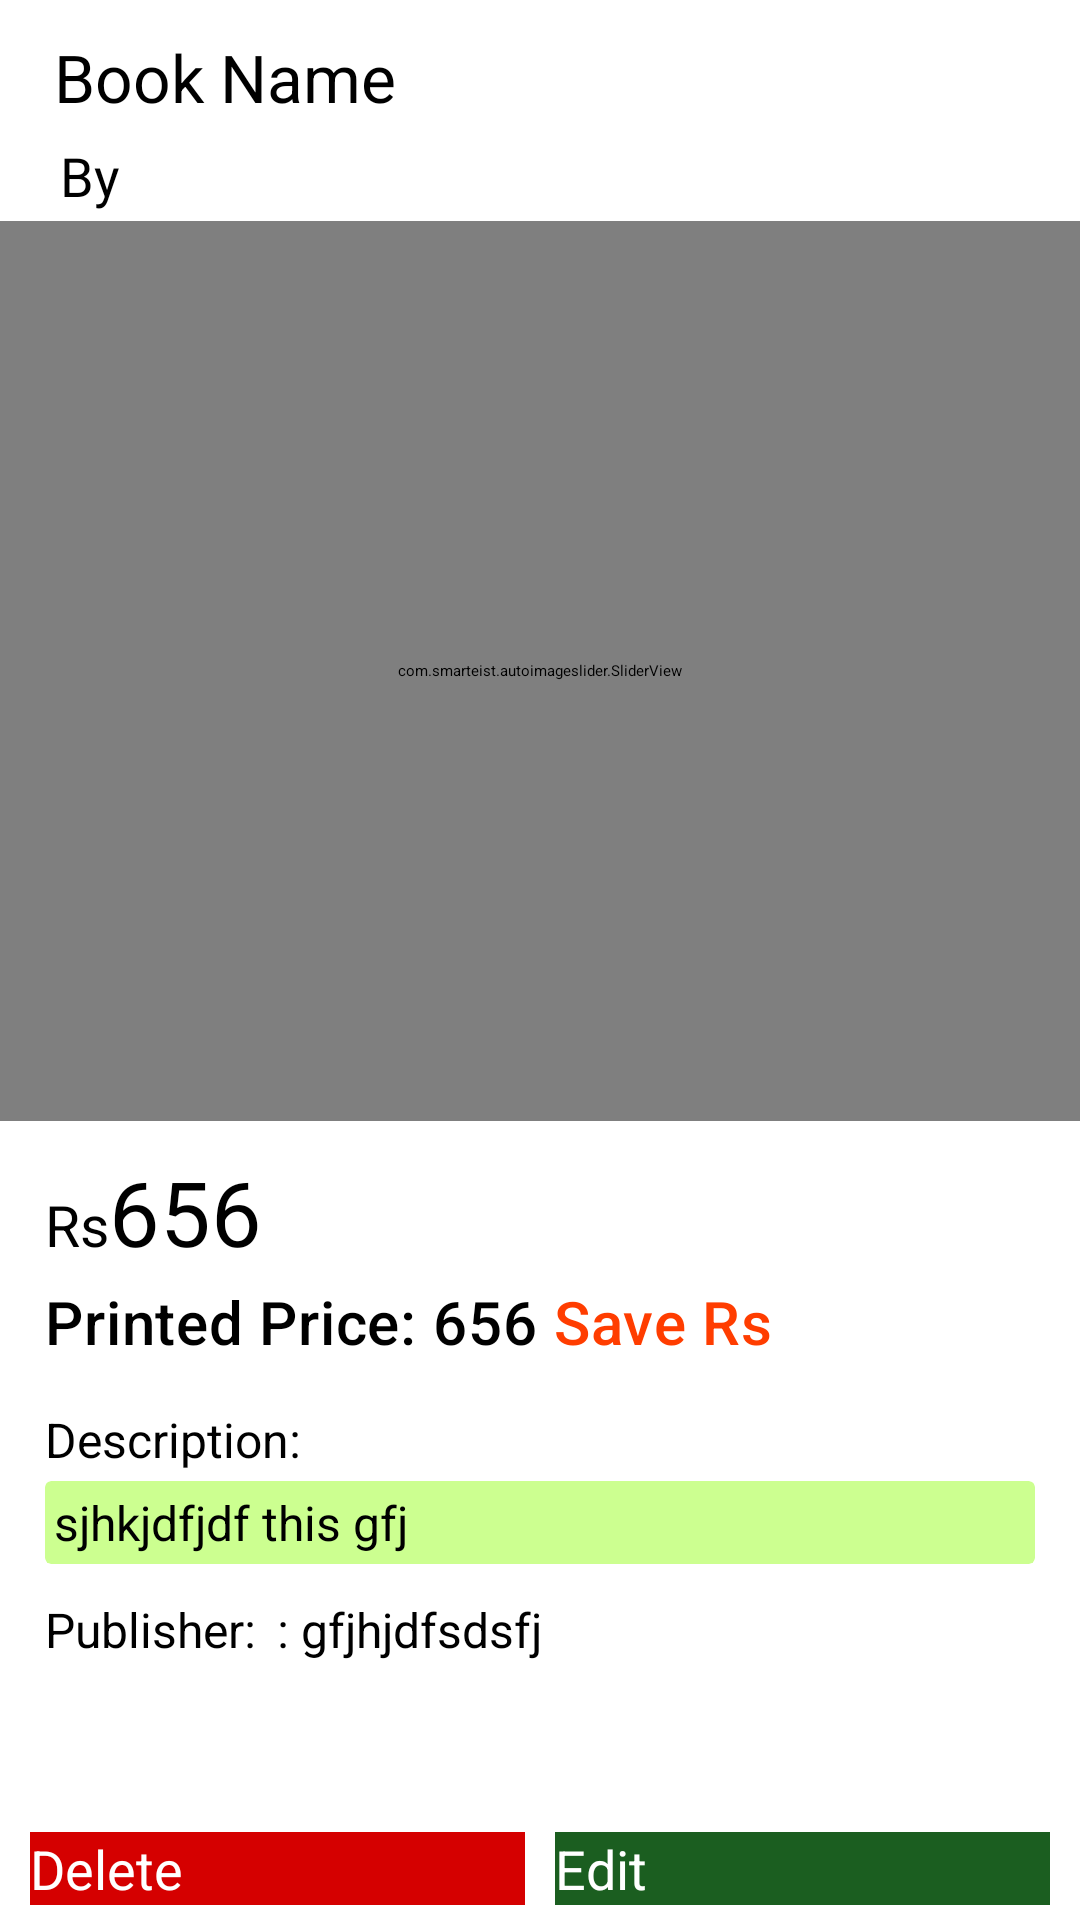

Produce the Android XML layout that renders to this screen, including the resource entries it uses.
<!-- AndroidManifest.xml: application theme Theme.BookLal -->
<!-- res/layout/activity_look_before_edit_book_details.xml -->
<?xml version="1.0" encoding="utf-8"?>
<RelativeLayout xmlns:android="http://schemas.android.com/apk/res/android" xmlns:app="http://schemas.android.com/apk/res-auto" xmlns:aapt="http://schemas.android.com/aapt" android:id="@+id/look_before_edit_layout" android:layout_width="match_parent" android:layout_height="match_parent">
    <include android:id="@+id/customToolbarLookBookDetailsBeforeEdit" layout="@layout/custom_toolbar_other_noimage"/>
    <ScrollView android:layout_width="match_parent" android:layout_height="match_parent" android:layout_above="@+id/look_bottom_sticky_buttons" android:layout_below="@+id/customToolbarLookBookDetailsBeforeEdit">
        <RelativeLayout android:layout_width="match_parent" android:layout_height="match_parent">
            <LinearLayout android:orientation="vertical" android:id="@+id/look_name_and_pub" android:layout_width="wrap_content" android:layout_height="wrap_content">
                <TextView android:textSize="22sp" android:id="@+id/look_book_name" android:padding="3dp" android:layout_width="match_parent" android:layout_height="wrap_content" android:layout_marginLeft="15dp" android:layout_marginTop="8dp" android:layout_marginRight="15dp" android:text="Book Name" style="@style/TextAppearance.AppCompat.Title"/>
                <TextView android:textSize="18sp" android:layout_gravity="center_vertical" android:id="@+id/look_book_author_name" android:layout_width="match_parent" android:layout_height="wrap_content" android:layout_marginLeft="20dp" android:layout_marginTop="3dp" android:text="By " style="@style/TextAppearance.AppCompat.Headline"/>
            </LinearLayout>
            <com.smarteist.autoimageslider.SliderView android:id="@+id/look_image_slider" android:layout_width="match_parent" android:layout_height="300dp" android:layout_marginTop="3dp" android:layout_below="@+id/look_name_and_pub" app:sliderAnimationDuration="2000" app:sliderAutoCycleDirection="2" app:sliderAutoCycleEnabled="true" app:sliderIndicatorAnimationDuration="600" app:sliderIndicatorGravity="51" app:sliderIndicatorMargin="15dp" app:sliderIndicatorOrientation="0" app:sliderIndicatorPadding="3dp" app:sliderIndicatorRadius="2dp" app:sliderIndicatorSelectedColor="#5a5a5a" app:sliderIndicatorUnselectedColor="#fff" app:sliderScrollTimeInSec="1" app:sliderStartAutoCycle="true"/>
            <LinearLayout android:orientation="vertical" android:id="@+id/look_price_layout" android:layout_width="match_parent" android:layout_height="wrap_content" android:layout_below="@+id/look_image_slider">
                <LinearLayout android:orientation="horizontal" android:id="@+id/show_selling_price_layout" android:layout_width="match_parent" android:layout_height="wrap_content">
                    <TextView android:textSize="19sp" android:id="@+id/look_currency_symbol" android:layout_width="wrap_content" android:layout_height="wrap_content" android:layout_marginLeft="15dp" android:layout_marginTop="10dp" android:text="Rs" style="@style/TextAppearance.AppCompat.Body2"/>
                    <TextView android:textSize="30sp" android:id="@+id/look_selling_price" android:layout_width="wrap_content" android:layout_height="wrap_content" android:layout_marginTop="10dp" android:text="656" style="@style/TextAppearance.AppCompat.Headline"/>
                </LinearLayout>
                <LinearLayout android:orientation="horizontal" android:id="@+id/look_printed_price_layout" android:layout_width="match_parent" android:layout_height="wrap_content">
                    <TextView android:id="@+id/look_printed_price_tag" android:layout_width="wrap_content" android:layout_height="wrap_content" android:layout_marginLeft="15dp" android:layout_marginTop="3dp" android:text="Printed Price: " style="@style/TextAppearance.MaterialComponents.Headline6"/>
                    <TextView android:id="@+id/look_printed_price" android:layout_width="wrap_content" android:layout_height="wrap_content" android:layout_marginTop="3dp" android:text="656" style="@style/TextAppearance.MaterialComponents.Headline6"/>
                    <TextView android:textColor="#ff3d00" android:id="@+id/look_saving_tag" android:layout_width="wrap_content" android:layout_height="wrap_content" android:layout_marginTop="3dp" android:text=" Save " style="@style/TextAppearance.MaterialComponents.Headline6"/>
                    <TextView android:textColor="#ff3d00" android:id="@+id/look_saving_amount" android:layout_width="wrap_content" android:layout_height="wrap_content" android:layout_marginTop="3dp" android:text="Rs" style="@style/TextAppearance.MaterialComponents.Headline6"/>
                </LinearLayout>
            </LinearLayout>
            <LinearLayout android:orientation="vertical" android:id="@+id/look_book_description_layout" android:layout_width="match_parent" android:layout_height="wrap_content" android:layout_marginBottom="15dp" android:layout_below="@+id/look_price_layout">
                <TextView android:textSize="16sp" android:id="@+id/look_book_description_tag" android:layout_width="match_parent" android:layout_height="wrap_content" android:layout_marginLeft="15dp" android:layout_marginTop="15dp" android:text="Description: " style="@style/TextAppearance.AppCompat.Body2"/>
                <androidx.cardview.widget.CardView android:id="@+id/look_book_description_card_view" android:background="@color/cardview_light_background" android:padding="8dp" android:layout_width="match_parent" android:layout_height="wrap_content" android:layout_marginLeft="15dp" android:layout_marginTop="3dp" android:layout_marginRight="15dp" android:layout_marginBottom="3dp" android:outlineAmbientShadowColor="@color/purple_700" app:cardBackgroundColor="#ccff90" app:contentPadding="3dp">
                    <TextView android:textSize="16sp" android:id="@+id/look_book_description" android:layout_width="match_parent" android:layout_height="wrap_content" android:text="sjhkjdfjdf this gfj" style="@style/TextAppearance.AppCompat.Body1"/>
                </androidx.cardview.widget.CardView>
                <LinearLayout android:orientation="horizontal" android:layout_width="match_parent" android:layout_height="wrap_content" android:layout_marginBottom="5dp">
                    <TextView android:textSize="16sp" android:id="@+id/look_book_pub_tag" android:layout_width="wrap_content" android:layout_height="wrap_content" android:layout_marginLeft="15dp" android:layout_marginTop="8dp" android:text="Publisher: " style="@style/TextAppearance.AppCompat.Body2"/>
                    <TextView android:textSize="16sp" android:id="@+id/look_book_publisher" android:layout_width="wrap_content" android:layout_height="wrap_content" android:layout_marginLeft="3dp" android:layout_marginTop="8dp" android:text=": gfjhjdfsdsfj" style="@style/TextAppearance.AppCompat.Body1"/>
                </LinearLayout>
            </LinearLayout>
        </RelativeLayout>
    </ScrollView>
    <LinearLayout android:orientation="horizontal" android:id="@+id/look_bottom_sticky_buttons" android:layout_width="match_parent" android:layout_height="wrap_content" android:layout_marginBottom="5dp" android:layout_alignParentBottom="true">
        <androidx.appcompat.widget.AppCompatButton android:textSize="18sp" android:textColor="@color/white" android:id="@+id/look_Delete" android:background="@color/red" android:layout_width="0dp" android:layout_height="wrap_content" android:layout_marginLeft="10dp" android:layout_marginRight="5dp" android:text="Delete" android:layout_weight="1"/>
        <androidx.appcompat.widget.AppCompatButton android:textSize="18sp" android:textColor="@color/white" android:id="@+id/look_Edit" android:background="@color/darkgreen" android:layout_width="0dp" android:layout_height="wrap_content" android:layout_marginLeft="5dp" android:layout_marginRight="10dp" android:text="Edit" android:layout_weight="1"/>
    </LinearLayout>
</RelativeLayout>
<!-- res/layout/custom_toolbar_other_noimage.xml (included above) -->
<?xml version="1.0" encoding="utf-8"?>
<com.google.android.material.appbar.AppBarLayout xmlns:android="http://schemas.android.com/apk/res/android" xmlns:app="http://schemas.android.com/apk/res-auto" xmlns:aapt="http://schemas.android.com/aapt" android:theme="@style/Theme.AppCompat.Light.NoActionBar" android:layout_width="match_parent" android:layout_height="wrap_content">
    <androidx.appcompat.widget.Toolbar android:layout_gravity="left" android:orientation="vertical" android:id="@+id/custom_toolbar_other_noimage" android:layout_width="match_parent" android:layout_height="?attr/actionBarSize" android:layout_alignParentStart="true" app:layout_scrollFlags="5" app:popupTheme="@style/Theme.BookLal">
        <ImageView android:id="@+id/toolbar_back_icon_other" android:paddingTop="5dp" android:paddingBottom="5dp" android:layout_width="wrap_content" android:layout_height="wrap_content" android:src="@drawable/long_back_arrow" android:foregroundGravity="center_vertical" android:paddingEnd="5dp"/>
        <TextView android:gravity="center_vertical" android:id="@+id/toolbar_title_other_noimage" android:layout_width="wrap_content" android:layout_height="match_parent" android:layout_marginLeft="30dp" android:text="@string/app_name" style="@style/TextAppearance.AppCompat.Widget.ActionBar.Title"/>
    </androidx.appcompat.widget.Toolbar>
</com.google.android.material.appbar.AppBarLayout>
<!-- resources referenced by this layout -->
<resources>
  <color name="cardview_light_background">#ffffffff</color>
  <color name="darkgreen">#1b5e20</color>
  <color name="purple_700">#ff3700b3</color>
  <color name="red">#d50000</color>
  <color name="white">#ffffffff</color>
  <!-- drawable long_back_arrow (drawable) -->
  <?xml version="1.0" encoding="utf-8"?>
  <vector xmlns:android="http://schemas.android.com/apk/res/android" xmlns:app="http://schemas.android.com/apk/res-auto" xmlns:aapt="http://schemas.android.com/aapt" android:tint="#14100b" android:height="40dp" android:width="40dp" android:viewportWidth="24" android:viewportHeight="24">
      <path android:fillColor="@android:color/white" android:pathData="M21,11H6.83l3.58,-3.59L9,6l-6,6 6,6 1.41,-1.41L6.83,13H21z"/>
  </vector>
  <string name="app_name">BookLal</string>
  <style name="TextAppearance.AppCompat.Body1">
      </style>
  <style name="TextAppearance.AppCompat.Body2">
      </style>
  <style name="TextAppearance.AppCompat.Headline">
      </style>
  <style name="TextAppearance.AppCompat.Title">
      </style>
  <style name="TextAppearance.AppCompat.Widget.ActionBar.Title">
      </style>
  <style name="TextAppearance.MaterialComponents.Headline6">
          <item name="android:textStyle">@null</item>
          <item name="android:fontFamily">sans-serif-medium</item>
          <item name="fontFamily">sans-serif-medium</item>
      </style>
  <style name="Theme.AppCompat.Light.NoActionBar">
          <item name="windowActionBar">false</item>
          <item name="windowNoTitle">true</item>
      </style>
  <style name="Theme.BookLal">
          <item name="android:statusBarColor">?attr/colorPrimaryVariant</item>
          <item name="colorOnPrimary">@color/white</item>
          <item name="colorOnSecondary">@color/black</item>
          <item name="colorPrimary">@color/purple_500</item>
          <item name="colorPrimaryVariant">@color/purple_700</item>
          <item name="colorSecondary">@color/teal_200</item>
          <item name="colorSecondaryVariant">@color/teal_700</item>
      </style>
  <color name="black">#ff000000</color>
  <color name="purple_500">#ff6200ee</color>
  <color name="teal_200">#ff03dac5</color>
  <color name="teal_700">#ff018786</color>
</resources>
